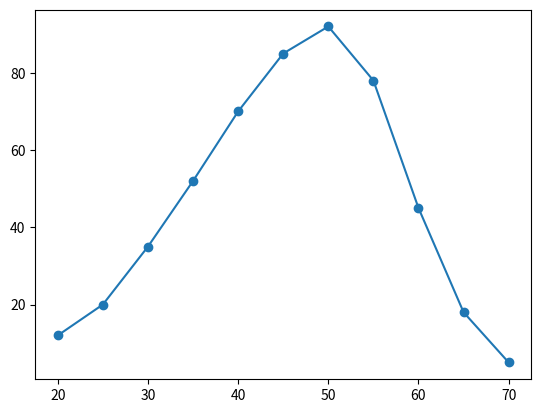
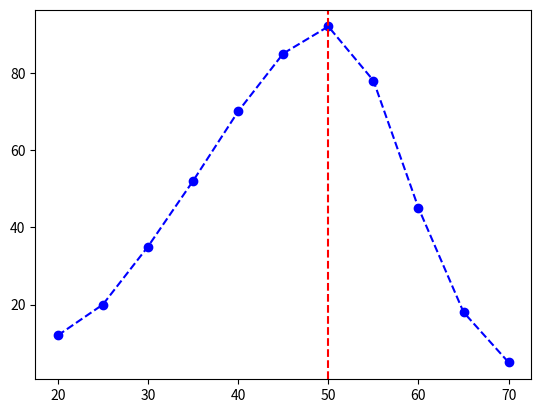

Reproduce these figures in Python, in order. (Note: this script raises an exception after producing the figures.)
import matplotlib 
import pandas as pd 
import numpy as np 
import matplotlib.pyplot as plt 
# print(matplotlib.__version__)

temps = np.arange(20, 71, 5)
activity = np.array([12, 20, 35, 52, 70, 85, 92, 78, 45, 18, 5])

plt.plot(temps, activity, marker='o')
plt.show()

opt_temp = temps[np.argmax(activity)]    #returns index of highest activity
opt_activity = activity.max()

figure,axes = plt.subplots()
axes.plot(temps, activity, marker='o', linestyle='dashed', color ="blue")
axes.axvline(opt_temp, linestyle='dashed', color ="red")
axes.annotate()
